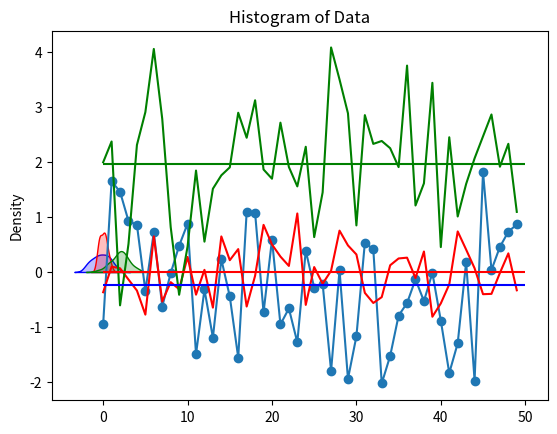
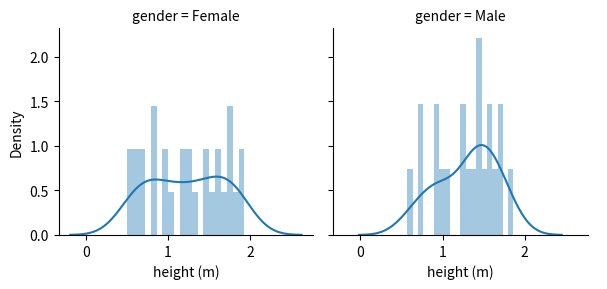
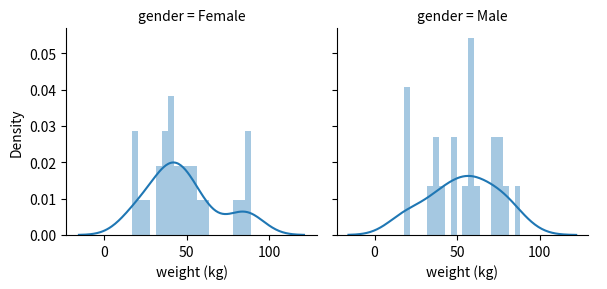
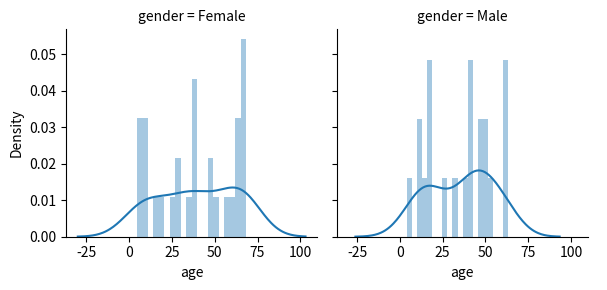
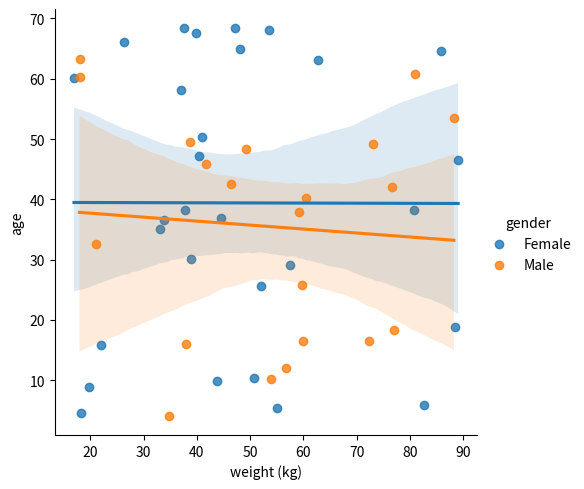
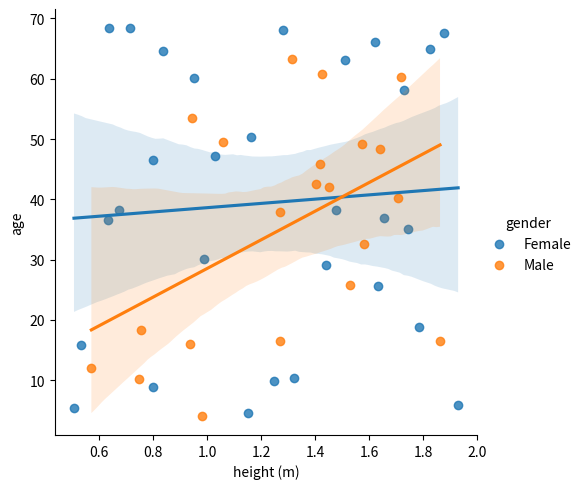
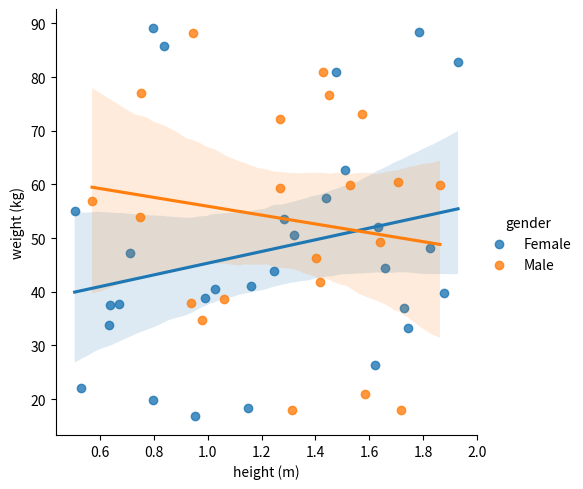
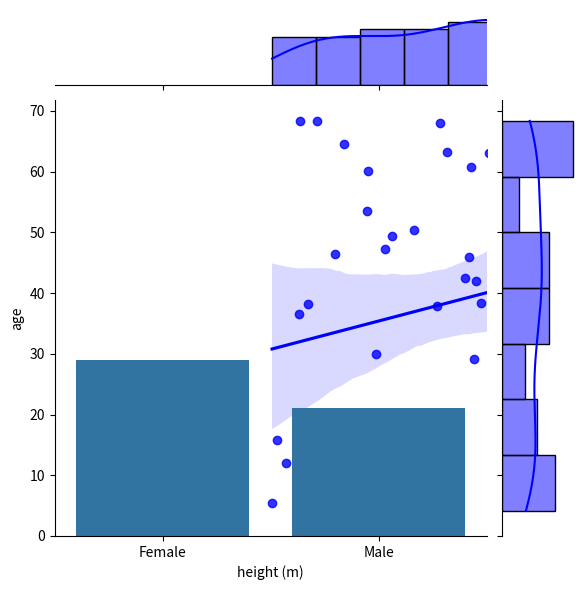

Recreate these plots in Python, in order.
from scipy import stats
import matplotlib.pyplot as plt
import numpy as np

## Three data sets - with means at 0.0 and 2.0, and standard deviations of 1.0 and 0.5
data1 = np.random.normal(0.0, 1.0, size=50)
data2 = np.random.normal(0.0, 0.5, size=50)
data3 = np.random.normal(2.0, 1.0, size=50)

np.mean(data1)

np.mean(data2)

np.mean(data3)

plt.plot()
plt.plot(data1, '-o')
plt.plot(data2, '-r')
plt.plot(data3, '-g')

plt.hlines(np.mean(data1), 0, 50, colors='blue')
plt.hlines(np.mean(data2), 0, 50, colors='red')
plt.hlines(np.mean(data3), 0, 50, colors='green')

plt.show()

import seaborn as sns

plt.plot()
sns.kdeplot(data1, color='blue', shade=True)
sns.kdeplot(data2, color='red', shade=True)
sns.kdeplot(data3, color='green', shade=True)
plt.title("Histogram of Data")
plt.show()

t_stat, p_value = stats.ttest_ind(data1, data3, equal_var = False)

t_stat

p_value

len(np.random.random_sample((50,)))

import pandas as pd

np.random.seed(10)

height = np.random.uniform(0.5, 2.0, size=50)
weight = np.random.uniform(15.0, 90.0, size=50)
gender = np.random.choice(('Male', 'Female'), size=50, p=[0.4, 0.6]) ## With a 40:60 ratio of male:female
age = np.random.uniform(3.0, 80.0, size=50)

height

np.array([height, weight, gender, age])

df = pd.DataFrame(list(zip(height, weight, gender, age)), columns=['height (m)', 'weight (kg)', 'gender', 'age'])

df

df[df["gender"] == "Male"].count()

df[df["gender"] == "Female"].count()

hist = sns.FacetGrid(df, col="gender")
hist.map(sns.distplot, "height (m)", bins=20)
hist.add_legend()

hist = sns.FacetGrid(df, col="gender")
hist.map(sns.distplot, "weight (kg)", bins=20)
hist.add_legend()

hist = sns.FacetGrid(df, col="gender")
hist.map(sns.distplot, "age", bins=20)
hist.add_legend()

df.groupby(['gender']).mean()

df.groupby(['gender']).median()

sns.lmplot(x='weight (kg)', y='age', data=df, hue='gender', fit_reg=True, legend=True)
plt.show()

sns.lmplot(x='height (m)', y='age', data=df, hue='gender', fit_reg=True, legend=True)
plt.show()

sns.lmplot(x='height (m)', y='weight (kg)', data=df, hue='gender', fit_reg=True, legend=True)
plt.show()

sns.jointplot(x='height (m)', y='age', data=df, kind='reg', color='b')
plt.show()

sns.countplot(x="gender", data=df)

from scipy import stats

test = np.array([60,40])
stats.zscore(test)


df.groupby('gender')['age'].transform(stats.zscore)

x = (df.groupby('gender')['age'])

for i in x:
    print(i)